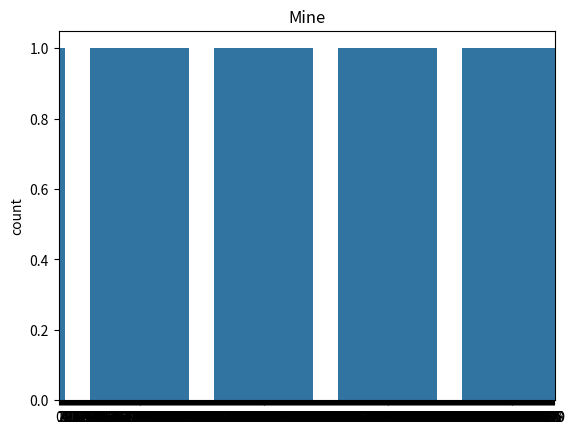
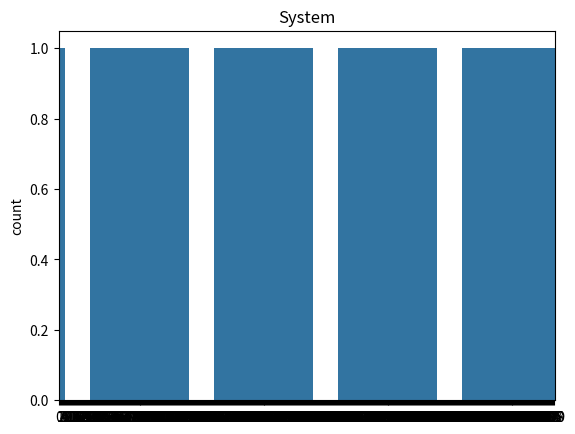

Generate these figures, in order, with matplotlib:
# Python’s random module includes a function choice(data) that returns a random element
# from a non-empty sequence. The random module in- cludes a more basic function randrange, 
# with parameterization similar to the built-in range function, that return a random choice 
# from the given range. Using only the randrange function, implement your own version of 
# the choice function.
import random
import seaborn as sns
import matplotlib.pyplot as plt

def myChoice(seq):
    i = random.randrange(0, len(seq))
    return seq[i]

val = [1,2,3,4,5]
myData = list()
random.seed(42)
for i in range(500):
    myData.append(myChoice(val))

sysData = list()
random.seed(42)
for i in range(500):
    sysData.append(random.choice(val))

plt.figure()
plt.title("Mine")
sns.countplot(myData)

plt.figure()
plt.title("System")
sns.countplot(sysData)

# Show the plot
plt.show()

